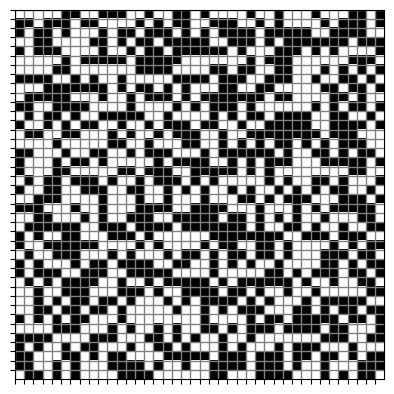

The script that saved this image:
import numpy as np
import matplotlib as mpl
import matplotlib.pyplot as plt 
import matplotlib.animation as animation


### routine to update the state according to the rules ###
def update_state(frames, img, state, N):
    ### counting the living neighbors using np.roll
    live = (np.roll(state,  1, axis=0) +                        # center-north
            np.roll(state, -1, axis=0) +                        # center-south
            np.roll(state,  1, axis=1) +                        # center-east   
            np.roll(state, -1, axis=1) +                        # center-west
            np.roll(np.roll(state,  1, axis=0), 1, axis=1)  +   # north-east
            np.roll(np.roll(state,  1, axis=0), -1, axis=1) +   # north-west
            np.roll(np.roll(state, -1, axis=0), 1, axis=1)  +   # south-east
            np.roll(np.roll(state, -1, axis=0), -1, axis=1))    # south-west
    
    ### apply the rules
    new_state = np.where((state == 1) & ((live < 2) | (live > 3)), 0, state)    # dead by underpopulation and overpopulation
    new_state = np.where((state == 0) & (live == 3), 1, new_state)              # new live by reproduction 
    
    # update data for the image plot
    img.set_data(new_state)
    # update the state for the next iteration
    state[:] = new_state[:]
    return img


def play(N=40, n_step=50, case='random'):
    ### Intializing grid and starting cnfg ###
    state = np.zeros((N, N), dtype=int)

    if case=='random':
        ### Random initial state 
        state = np.random.randint(0, 2, size=(N,N))
    else:
        ### Personalized initial state ###
        state[1, 1:3] = [1, 1]
        state[2, 1:3] = [1, 1]
        state[1, 15:17] = [1, 1]
        state[2, 15:17] = [1, 1]  # these are 2x2 block that live forever

        state[5, 10] = 1
        state[6, 10] = 1
        state[7, 10] = 1
        state[7, 22] = 1
        state[8, 22] = 1
        state[9, 22] = 1
        state[13, 10:13] = [1, 1, 1]
        state[14,  9:12] = [1, 1, 1]  # these are different types of oscillators

        state[7, 19]    = 1
        state[8, 20:22] = [1, 1]
        state[9, 19:21] = [1, 1]

    ### animation settings ###
    fig, ax = plt.subplots()
    color_map = mpl.colors.ListedColormap(["white", "black"])
    ims = ax.imshow(state, interpolation='nearest', cmap=color_map)
    ax.set_yticks(np.arange(-0.5, N-1, 1))
    ax.set_xticks(np.arange(-0.5, N-1, 1))
    ax.set_xticklabels([])
    ax.set_yticklabels([])
    ax.grid(color='grey', linestyle='-', linewidth=1)

    ani = animation.FuncAnimation(fig        = fig, 
                                    func       = update_state, 
                                    fargs      = (ims, state, N,),
                                    frames     = n_step,
                                    interval   = 800,
                                    )
    return plt.show()

if __name__ == "__main__":
    play()
